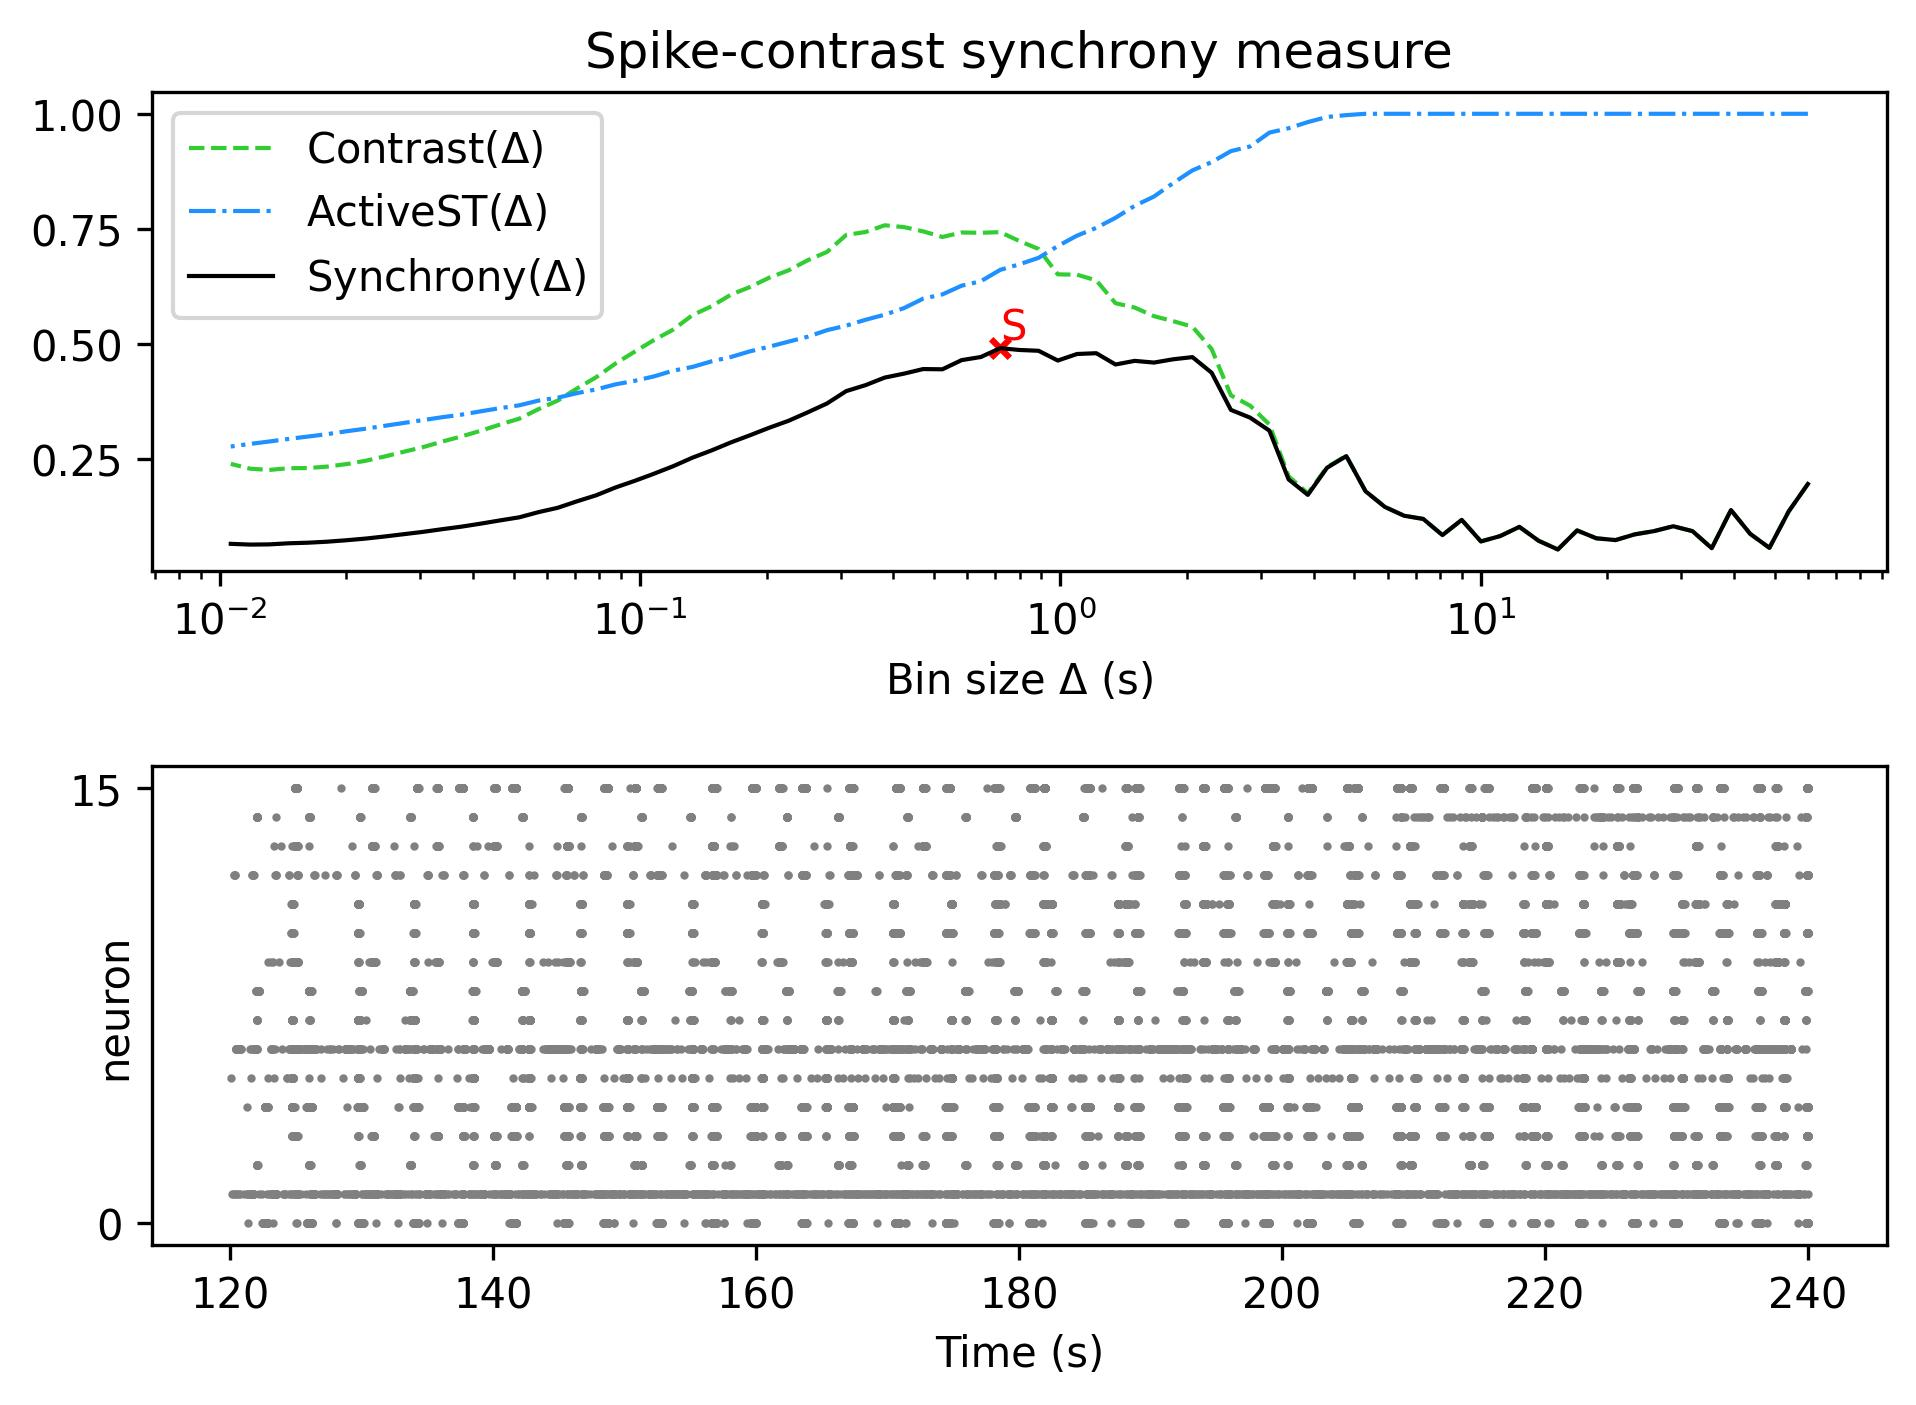

Data behind this chart, as committed beside it:
, Spike-contrast (60.0 s), Spike-contrast (54.0 s), Spike-contrast (48.6 s), Spike-contrast (43.74 s), Spike-contrast (39.366 s), Spike-contrast (35.429 s), Spike-contrast (31.886 s), Spike-contrast (28.698 s), Spike-contrast (25.828 s), Spike-contrast (23.245 s), Spike-contrast (20.921 s), Spike-contrast (18.829 s), Spike-contrast (16.946 s), Spike-contrast (15.251 s), Spike-contrast (13.726 s), Spike-contrast (12.353 s), Spike-contrast (11.118 s), Spike-contrast (10.006 s), Spike-contrast (9.006 s), Spike-contrast (8.105 s), Spike-contrast (7.295 s), Spike-contrast (6.565 s), Spike-contrast (5.909 s)
0, 0.1967, 0.1371, 0.05811, 0.08846, 0.1401, 0.05736, 0.09436, 0.105, 0.09443, 0.08739, 0.07496, 0.07883, 0.09591, 0.05456, 0.07346, 0.1036, 0.08368, 0.07203, 0.1188, 0.08578, 0.1209, 0.1278, 0.1471
